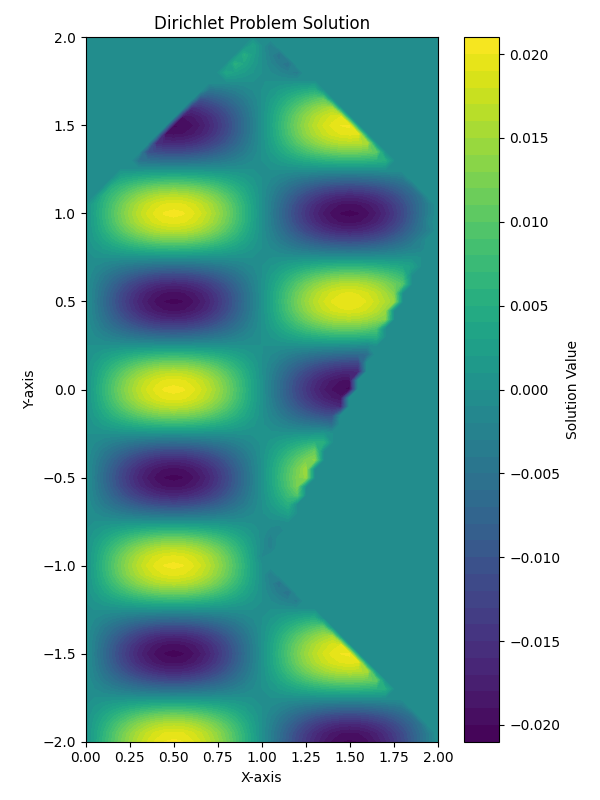

The file beside this chart, header and first rows:
0.0000000000, 0.0000000000, 0.0000000000, 0.0000000000, 0.0000000000, 0.0000000000, 0.0000000000, 0.0000000000, 0.0000000000, 0.0000000000, 0.0000000000, 0.0000000000, 0.0000000000, 0.0000000000, 0.0000000000, 0.0000000000, 0.0000000000, 0.0000000000, 0.0000000000, 0.0000000000, 0.0000000000, 0.0000000000, 0.0000000000, 0.0000000000
0.005097, -0.005413, -0.01499, -0.0204, -0.02097, -0.02014, -0.02048, -0.02144, -0.02354, -0.02595, -0.02669, -0.02873, -0.03282, -0.03594, -0.0356, -0.03074, -0.01986, -0.00325, 0.0122, 0.01612, 0.007287, -0.004668, -0.008648, -0.002447
0.01007, -0.003764, -0.0159, -0.0219, -0.02109, -0.01788, -0.01725, -0.02032, -0.02466, -0.02698, -0.0262, -0.02687, -0.03219, -0.03982, -0.04241, -0.03484, -0.01856, 0.003023, 0.02063, 0.02365, 0.01188, -0.004446, -0.01011, -0.00244
0.01479, 0.005785, -0.002723, -0.004352, 0.0002343, 0.005659, 0.006135, -0.0001957, -0.006261, -0.006766, -0.002415, 0.001664, -0.00002637, -0.009253, -0.01701, -0.01326, 0.0002212, 0.01632, 0.02467, 0.02257, 0.01299, 0.001221, -0.00272, 0.002122
0.01915, 0.01636, 0.01229, 0.01435, 0.02176, 0.02721, 0.02432, 0.01358, 0.00446, 0.004556, 0.01399, 0.0246, 0.02935, 0.02415, 0.01388, 0.009238, 0.0145, 0.02317, 0.02376, 0.01784, 0.01168, 0.00818, 0.008832, 0.01095
0.02304, 0.02068, 0.01668, 0.0177, 0.02431, 0.02765, 0.02005, 0.004011, -0.01018, -0.01217, 0.001296, 0.01866, 0.02883, 0.02805, 0.01967, 0.01214, 0.01161, 0.01625, 0.01686, 0.01194, 0.008931, 0.01163, 0.01802, 0.02044
0.02636, 0.01857, 0.008899, 0.006399, 0.0108, 0.01252, 0.002657, -0.01754, -0.03525, -0.03997, -0.02736, -0.007626, 0.004847, 0.004522, -0.001002, -0.002363, 0.0002026, 0.005892, 0.008614, 0.006023, 0.005106, 0.01061, 0.022, 0.02714
0.02903, 0.01423, -0.001987, -0.007546, -0.003475, 0.00006573, -0.007381, -0.02702, -0.0453, -0.05118, -0.04253, -0.02861, -0.01922, -0.0205, -0.02394, -0.0178, -0.005532, 0.005756, 0.008012, 0.003217, 0.001005, 0.00695, 0.02154, 0.03073
0.03099, 0.01117, -0.008372, -0.01569, -0.009439, -0.001839, -0.004376, -0.01867, -0.03512, -0.04161, -0.036, -0.02981, -0.02828, -0.03163, -0.0331, -0.02256, -0.002497, 0.01511, 0.01647, 0.00551, -0.002084, 0.001558, 0.01772, 0.03153
0.03218, 0.01163, -0.008529, -0.01544, -0.007582, 0.002957, 0.003584, -0.007023, -0.01912, -0.02475, -0.02021, -0.0159, -0.0199, -0.02872, -0.0308, -0.01782, 0.004936, 0.02576, 0.02718, 0.01134, -0.003182, -0.00426, 0.012, 0.02876
0.03259, 0.01536, -0.00279, -0.008147, -0.001348, 0.007735, 0.007371, -0.004163, -0.01392, -0.0145, -0.006288, 0.0004096, -0.003073, -0.01646, -0.02351, -0.01186, 0.01189, 0.03382, 0.03583, 0.01809, -0.00163, -0.007326, 0.006883, 0.02377
0.03218, 0.01917, 0.004307, -0.001133, 0.003502, 0.006383, -0.000394, -0.01534, -0.02653, -0.02227, -0.005774, 0.006569, 0.0059, -0.00742, -0.01895, -0.01156, 0.0121, 0.03613, 0.04057, 0.02381, 0.00236, -0.006657, 0.004134, 0.02005
0.03099, 0.0196, 0.006191, 0.0001164, 0.001405, -0.001033, -0.01569, -0.03699, -0.04987, -0.04504, -0.02275, -0.002254, 0.001694, -0.009762, -0.02163, -0.01712, 0.004646, 0.03051, 0.03915, 0.02666, 0.006875, -0.004108, 0.003627, 0.01776
0.02903, 0.01644, 0.002437, -0.002139, -0.001153, -0.004543, -0.0212, -0.04719, -0.06375, -0.05977, -0.03717, -0.0125, -0.002339, -0.0106, -0.02202, -0.01969, -0.001204, 0.02323, 0.03436, 0.02646, 0.01036, -0.0002655, 0.004376, 0.01503
0.02636, 0.01085, -0.002817, -0.005156, 0.002087, 0.003763, -0.008647, -0.03221, -0.05175, -0.05142, -0.03142, -0.007745, 0.004979, 0.0006998, -0.01056, -0.01187, 0.0008326, 0.02056, 0.03065, 0.02505, 0.01256, 0.003741, 0.005863, 0.01252
0.02304, 0.004207, -0.00949, -0.008509, 0.004567, 0.016, 0.01211, -0.005537, -0.02288, -0.02746, -0.01338, 0.006465, 0.01808, 0.01551, 0.005551, 0.001087, 0.007145, 0.01988, 0.0269, 0.02249, 0.01266, 0.005648, 0.007266, 0.01075
0.01915, -0.0009402, -0.01559, -0.01285, 0.003099, 0.02025, 0.02579, 0.01605, 0.002198, -0.003692, 0.002942, 0.01625, 0.0255, 0.02404, 0.01603, 0.01095, 0.01268, 0.01902, 0.02184, 0.01788, 0.01084, 0.006061, 0.007746, 0.009693
0.01479, -0.003289, -0.01602, -0.01653, -0.00297, 0.0131, 0.02198, 0.01972, 0.01073, 0.004467, 0.0064, 0.01303, 0.019, 0.01963, 0.01603, 0.01332, 0.01382, 0.01678, 0.01656, 0.01245, 0.008161, 0.00595, 0.008173, 0.009975
0.01007, -0.0006358, -0.01105, -0.01487, -0.01185, -0.003714, 0.002283, 0.002757, -0.0006192, -0.005238, -0.006428, -0.004259, -0.0004015, 0.002684, 0.005135, 0.007787, 0.009963, 0.01161, 0.01076, 0.007396, 0.004949, 0.004893, 0.008139, 0.0104
0.005097, 0.005867, 0.001695, -0.006083, -0.01349, -0.01786, -0.0177, -0.01577, -0.01471, -0.01526, -0.01721, -0.01817, -0.01608, -0.01067, -0.003773, 0.003122, 0.00731, 0.007883, 0.005877, 0.003351, 0.0022, 0.002531, 0.005938, 0.008714
0.0000000000, 0.01277, 0.01677, 0.008109, -0.006899, -0.01985, -0.02432, -0.02018, -0.01309, -0.009439, -0.01052, -0.01371, -0.01416, -0.00924, -0.0006917, 0.006367, 0.00913, 0.00714, 0.002873, -0.00002165, 0.0000000000, -0.001982, 0.001231, 0.003654
-0.005097, 0.01495, 0.0239, 0.01771, 0.0001626, -0.01505, -0.01889, -0.01044, 0.002368, 0.01047, 0.009431, 0.003806, 0.0004058, 0.002829, 0.009152, 0.01355, 0.01185, 0.005319, -0.001436, -0.004848, 0.0000000000, 0.0000000000, -0.004124, -0.004531
-0.01007, 0.008441, 0.01936, 0.01481, 0.00136, -0.01028, -0.009051, 0.004969, 0.02205, 0.03158, 0.02962, 0.0212, 0.01481, 0.01508, 0.01833, 0.01812, 0.01162, 0.000525, -0.008146, 0.0000000000, 0.0000000000, 0.0000000000, 0.0000000000, 0.0000000000
-0.01479, -0.004364, 0.00262, 0.001094, -0.007453, -0.01173, -0.004778, 0.01249, 0.02986, 0.03737, 0.03209, 0.02189, 0.0148, 0.01482, 0.01744, 0.01442, 0.004505, -0.008695, 0.0000000000, 0.0000000000, 0.0000000000, 0.0000000000, 0.0000000000, 0.0000000000
-0.01915, -0.01884, -0.01559, -0.01583, -0.01804, -0.01685, -0.006812, 0.009624, 0.02239, 0.02474, 0.01594, 0.005009, 0.0004414, 0.003695, 0.008039, 0.004954, -0.005919, 0.0000000000, 0.0000000000, 0.0000000000, 0.0000000000, 0.0000000000, 0.0000000000, 0.0000000000
-0.02304, -0.0275, -0.02525, -0.0218, -0.01977, -0.01534, -0.006081, 0.005628, 0.01234, 0.008912, -0.002225, -0.01137, -0.01197, -0.004056, 0.00297, -0.0000000000, 0.0000000000, 0.0000000000, 0.0000000000, 0.0000000000, 0.0000000000, 0.0000000000, 0.0000000000, 0.0000000000
-0.02636, -0.02845, -0.02199, -0.01448, -0.009598, -0.005783, 0.00007926, 0.007138, 0.008889, 0.003424, -0.007583, -0.01374, -0.01028, 0.0004471, 0.008146, 0.0000000000, 0.0000000000, 0.0000000000, 0.0000000000, 0.0000000000, 0.0000000000, 0.0000000000, 0.0000000000, 0.0000000000
-0.02903, -0.02352, -0.01048, 0.0008691, 0.005525, 0.006709, 0.009273, 0.01443, 0.01701, 0.01355, 0.005971, 0.002362, 0.007062, 0.01707, 0.0000000000, 0.0000000000, 0.0000000000, 0.0000000000, 0.0000000000, 0.0000000000, 0.0000000000, 0.0000000000, 0.0000000000, 0.0000000000
-0.03099, -0.0182, -0.0002979, 0.01139, 0.01279, 0.009733, 0.01083, 0.01863, 0.02669, 0.02958, 0.02556, 0.02275, 0.02507, 0.0000000000, 0.0000000000, 0.0000000000, 0.0000000000, 0.0000000000, 0.0000000000, 0.0000000000, 0.0000000000, 0.0000000000, 0.0000000000, 0.0000000000
-0.03218, -0.01626, 0.002014, 0.009993, 0.005368, -0.001939, -0.0004869, 0.01298, 0.02905, 0.03812, 0.03612, 0.03061, 0.0000000000, 0.0000000000, 0.0000000000, 0.0000000000, 0.0000000000, 0.0000000000, 0.0000000000, 0.0000000000, 0.0000000000, 0.0000000000, 0.0000000000, 0.0000000000
-0.03259, -0.01727, -0.001997, 0.000318, -0.01044, -0.02097, -0.01753, 0.00183, 0.02441, 0.03659, 0.03259, 0.0000000000, 0.0000000000, 0.0000000000, 0.0000000000, 0.0000000000, 0.0000000000, 0.0000000000, 0.0000000000, 0.0000000000, 0.0000000000, 0.0000000000, 0.0000000000, 0.0000000000
-0.03218, -0.01829, -0.005939, -0.008, -0.02246, -0.03394, -0.02819, -0.004831, 0.02004, 0.03061, 0.0000000000, 0.0000000000, 0.0000000000, 0.0000000000, 0.0000000000, 0.0000000000, 0.0000000000, 0.0000000000, 0.0000000000, 0.0000000000, 0.0000000000, 0.0000000000, 0.0000000000, 0.0000000000
-0.03099, -0.01624, -0.004054, -0.006509, -0.02073, -0.03057, -0.02252, 0.001911, 0.02507, 0.0000000000, 0.0000000000, 0.0000000000, 0.0000000000, 0.0000000000, 0.0000000000, 0.0000000000, 0.0000000000, 0.0000000000, 0.0000000000, 0.0000000000, 0.0000000000, 0.0000000000, 0.0000000000, 0.0000000000
-0.02903, -0.01182, 0.002546, 0.00251, -0.008529, -0.01543, -0.005989, 0.01707, 0.0000000000, 0.0000000000, 0.0000000000, 0.0000000000, 0.0000000000, 0.0000000000, 0.0000000000, 0.0000000000, 0.0000000000, 0.0000000000, 0.0000000000, 0.0000000000, 0.0000000000, 0.0000000000, 0.0000000000, 0.0000000000
-0.02636, -0.007821, 0.00797, 0.01065, 0.003, -0.001289, 0.008146, 0.0000000000, 0.0000000000, 0.0000000000, 0.0000000000, 0.0000000000, 0.0000000000, 0.0000000000, 0.0000000000, 0.0000000000, 0.0000000000, 0.0000000000, 0.0000000000, 0.0000000000, 0.0000000000, 0.0000000000, 0.0000000000, 0.0000000000
-0.02304, -0.007117, 0.006781, 0.009545, 0.003509, 0.0000000000, 0.0000000000, 0.0000000000, 0.0000000000, 0.0000000000, 0.0000000000, 0.0000000000, 0.0000000000, 0.0000000000, 0.0000000000, 0.0000000000, 0.0000000000, 0.0000000000, 0.0000000000, 0.0000000000, 0.0000000000, 0.0000000000, 0.0000000000, 0.0000000000
-0.01915, -0.009216, -0.0003042, 0.0002935, -0.005919, 0.0000000000, 0.0000000000, 0.0000000000, 0.0000000000, 0.0000000000, 0.0000000000, 0.0000000000, 0.0000000000, 0.0000000000, 0.0000000000, 0.0000000000, 0.0000000000, 0.0000000000, 0.0000000000, 0.0000000000, 0.0000000000, 0.0000000000, 0.0000000000, 0.0000000000
-0.01479, -0.01106, -0.007225, -0.008695, 0.0000000000, 0.0000000000, 0.0000000000, 0.0000000000, 0.0000000000, 0.0000000000, 0.0000000000, 0.0000000000, 0.0000000000, 0.0000000000, 0.0000000000, 0.0000000000, 0.0000000000, 0.0000000000, 0.0000000000, 0.0000000000, 0.0000000000, 0.0000000000, 0.0000000000, 0.0000000000
-0.01007, -0.009632, -0.008146, 0.0000000000, 0.0000000000, 0.0000000000, 0.0000000000, 0.0000000000, 0.0000000000, 0.0000000000, 0.0000000000, 0.0000000000, 0.0000000000, 0.0000000000, 0.0000000000, 0.0000000000, 0.0000000000, 0.0000000000, 0.0000000000, 0.0000000000, 0.0000000000, 0.0000000000, 0.0000000000, 0.0000000000
-0.005097, -0.004848, 0.0000000000, 0.0000000000, 0.0000000000, 0.0000000000, 0.0000000000, 0.0000000000, 0.0000000000, 0.0000000000, 0.0000000000, 0.0000000000, 0.0000000000, 0.0000000000, 0.0000000000, 0.0000000000, 0.0000000000, 0.0000000000, 0.0000000000, 0.0000000000, 0.0000000000, 0.0000000000, 0.0000000000, 0.0000000000
-0.0000000000, 0.0000000000, 0.0000000000, 0.0000000000, 0.0000000000, 0.0000000000, 0.0000000000, 0.0000000000, 0.0000000000, 0.0000000000, 0.0000000000, 0.0000000000, 0.0000000000, 0.0000000000, 0.0000000000, 0.0000000000, 0.0000000000, 0.0000000000, 0.0000000000, 0.0000000000, 0.0000000000, 0.0000000000, 0.0000000000, 0.0000000000
